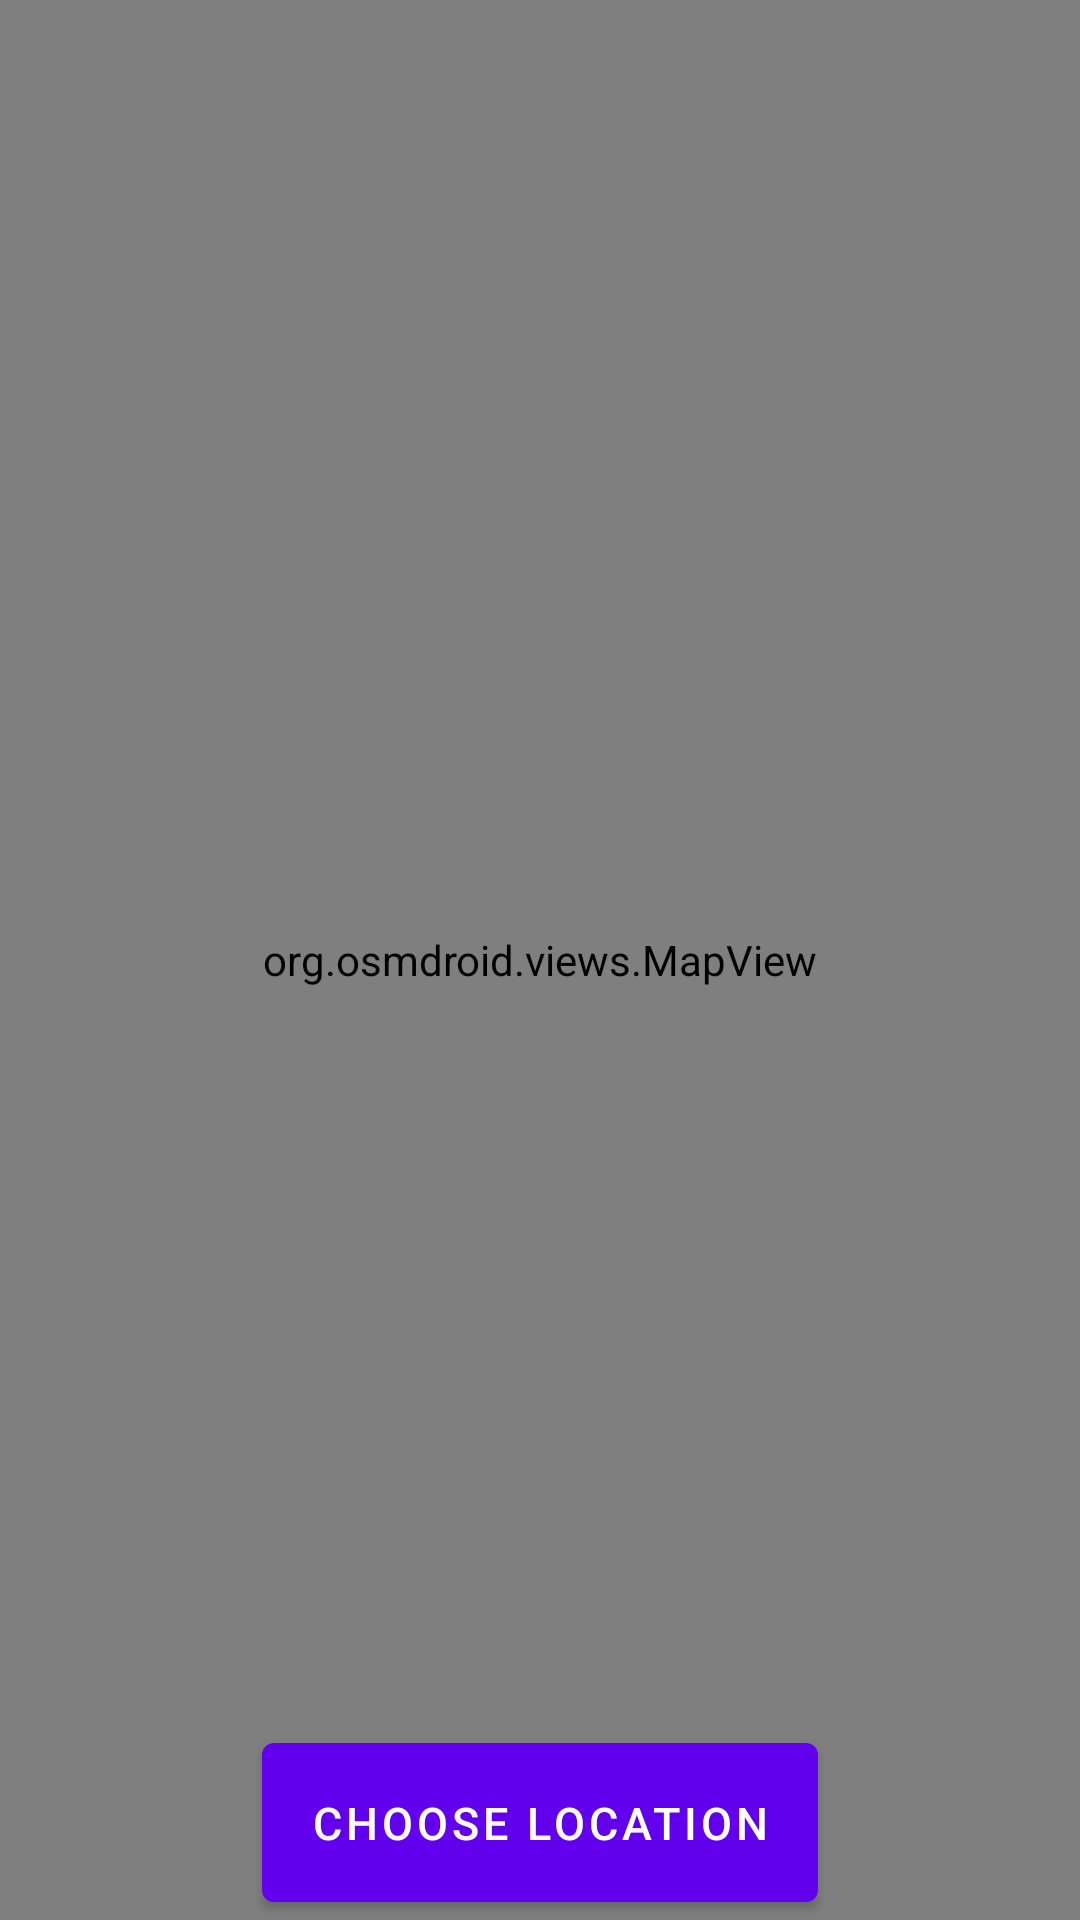

Write the Android layout XML for this screen, with the resource values it uses.
<!-- AndroidManifest.xml: application theme Theme.TrashApp -->
<!-- res/layout/fragment_point_on_map.xml -->
<?xml version="1.0" encoding="utf-8"?>
<androidx.constraintlayout.widget.ConstraintLayout xmlns:android="http://schemas.android.com/apk/res/android"
    xmlns:app="http://schemas.android.com/apk/res-auto"
    xmlns:tools="http://schemas.android.com/tools"
    android:layout_width="match_parent"
    android:layout_height="match_parent"
    tools:context=".ui.map.add.PointOnMapFragment">

    <LinearLayout
        android:id="@+id/linearLayout"
        android:layout_width="match_parent"
        android:layout_height="match_parent"
        tools:context=".ui.map.MapFragment">

        <org.osmdroid.views.MapView
            android:id="@+id/map"
            android:layout_width="fill_parent"
            android:layout_height="fill_parent" />

    </LinearLayout>

    <ImageView
        android:id="@+id/imageView2"
        android:layout_width="match_parent"
        android:layout_height="match_parent"
        android:scaleX="0.1"
        android:scaleY="0.1"
        android:src="@drawable/ic_baseline_add"
        app:layout_constraintBottom_toBottomOf="parent"
        app:layout_constraintEnd_toEndOf="parent"
        app:layout_constraintStart_toStartOf="parent"
        app:layout_constraintTop_toTopOf="parent" />

    <Button
        android:id="@+id/button_choose_loc"
        android:layout_width="wrap_content"
        android:layout_height="65dp"
        android:text="@string/next"
        android:textSize="15dp"
        app:layout_constraintBottom_toBottomOf="parent"
        app:layout_constraintEnd_toEndOf="parent"
        app:layout_constraintStart_toStartOf="parent"/>
</androidx.constraintlayout.widget.ConstraintLayout>
<!-- resources referenced by this layout -->
<resources>
  <string name="next">Choose location</string>
  <style name="Theme.TrashApp" parent="Theme.MaterialComponents.DayNight.DarkActionBar">
          
          <item name="colorPrimary">@color/purple_500</item>
          <item name="colorPrimaryVariant">@color/purple_700</item>
          <item name="colorOnPrimary">@color/white</item>
          
          <item name="colorSecondary">@color/teal_200</item>
          <item name="colorSecondaryVariant">@color/teal_700</item>
          <item name="colorOnSecondary">@color/black</item>
          
          <item name="android:statusBarColor">?attr/colorPrimaryVariant</item>
          
      </style>
  <!-- not gathered from this repository: default colours our renderer supplied (Android Studio template values) -->
  <color name="purple_500">#FF6200EE</color>
  <color name="purple_700">#FF3700B3</color>
  <color name="teal_200">#FF03DAC5</color>
  <color name="teal_700">#FF018786</color>
  <color name="black">#FF000000</color>
  <color name="white">#FFFFFFFF</color>
</resources>
